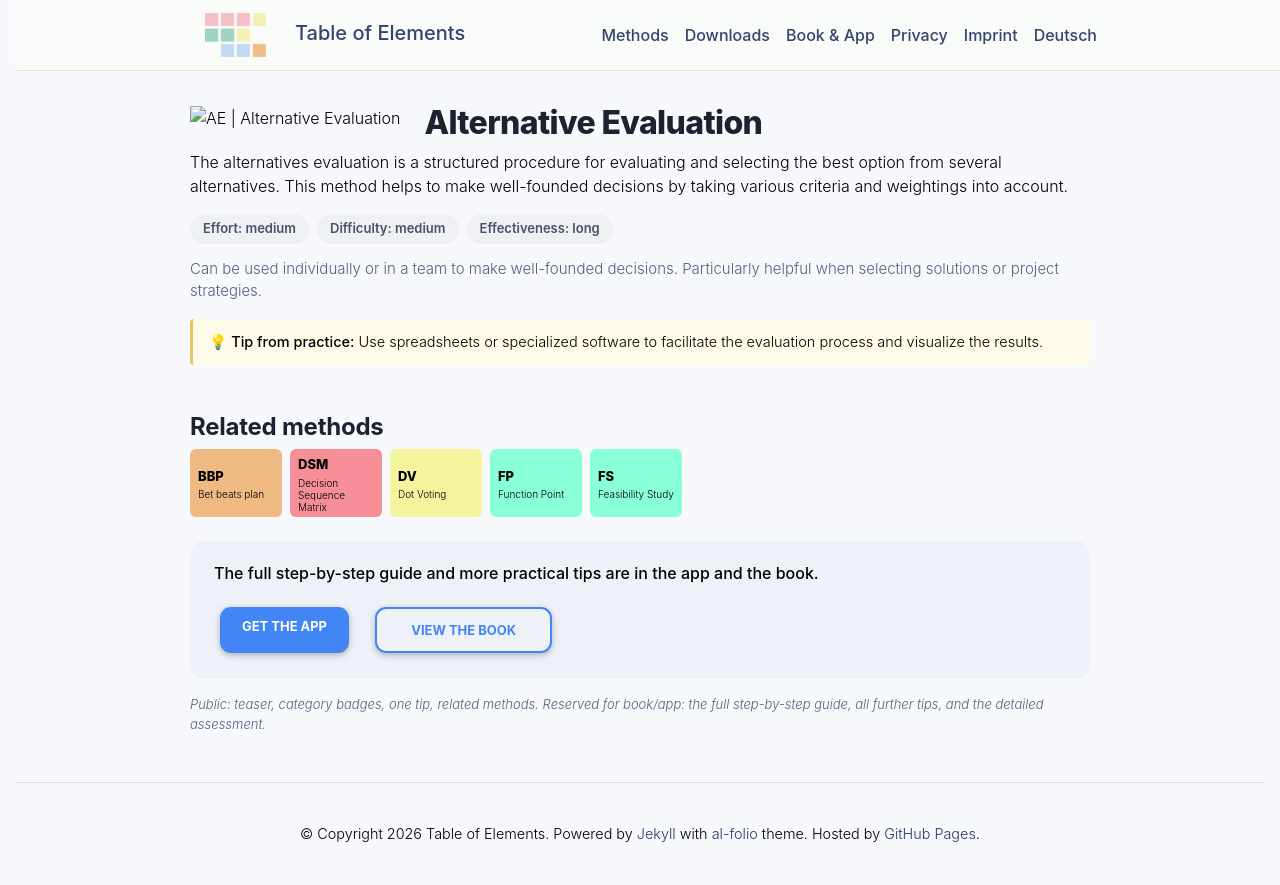

repository: table-of-elements/table-of-elements.github.io · page: en/elements/AE/index.html · generator: jekyll

---
lang: en
layout: default
permalink: /en/elements/AE/
subtitle: "Alternative Evaluation"
title: "AE | Alternative Evaluation"
description: "The alternatives evaluation is a structured procedure for evaluating and selecting the best option from several alternatives. This method helps to make well-founded decisions by taking various criteria and weightings into account."
og_image: /assets/img/elements/en/AE.og.png
---

{% include figure.liquid loading="eager" path="assets/img/elements/en/AE.card.png" class="img-fluid" width="300" height="300" alt="AE | Alternative Evaluation" %}

# Alternative Evaluation

The alternatives evaluation is a structured procedure for evaluating and selecting the best option from several alternatives. This method helps to make well-founded decisions by taking various criteria and weightings into account.
